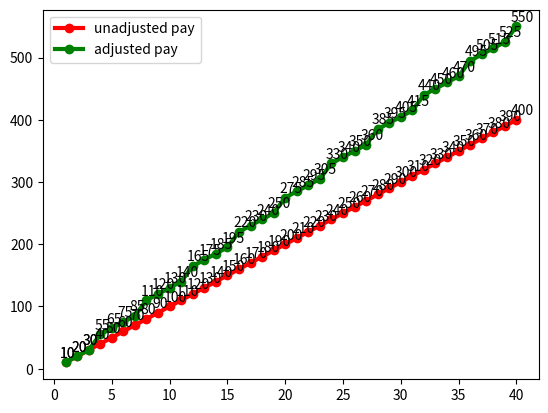

This chart was generated by the following Python code:
import matplotlib.pyplot as plt

POTENTIAL_HOURS = range(1,41)
HOURLY_PAY = 10
AVG_MEAL_PRICE = 15

def calculate_pay(num_hours, hourly_pay=HOURLY_PAY, avg_meal_price=AVG_MEAL_PRICE, adjusted=False):
    pay = (num_hours * hourly_pay)
    if adjusted:
        pay += (num_hours//4 * avg_meal_price)
    return pay

def print_pay_data(num_hours, unadjusted_pay, adjusted_pay, pretty_print=False):
    if pretty_print:
        print('Working {0} hours:\n'.format(num_hours), 
                '\tUnadjusted pay: ${0:.2f} USD\n'.format(unadjusted_pay[num_hours-1]), 
                '\tAdjusted pay: ${0:.2f} USD\n'.format(adjusted_pay[num_hours-1]), 
                '\tUnadjusted pay/hr: ${0:.2f} USD\n'.format(unadjusted_pay[num_hours-1]/num_hours), 
                '\tAdjusted pay/hr: ${0:.2f} USD'.format(adjusted_pay[num_hours-1]/num_hours)
                )
    else:
        print(num_hours, 
            unadjusted_pay[num_hours-1], 
            adjusted_pay[num_hours-1], 
            unadjusted_pay[num_hours-1]/num_hours, 
            adjusted_pay[num_hours-1]/num_hours
            )

def make_plots(unadjusted_pay, adjusted_pay):
    subplot = plt.figure().add_subplot(111)

    subplot.plot(POTENTIAL_HOURS, 
        unadjusted_pay, 
        'ro-', 
        label='unadjusted pay', 
        linewidth=3)

    subplot.plot(POTENTIAL_HOURS, 
        adjusted_pay, 
        'go-', 
        label='adjusted pay', 
        linewidth=3)

    x_fudge = -0.5
    y_fudge = 8
    for i in POTENTIAL_HOURS:
        subplot.annotate(
            str(unadjusted_pay[i-1]), 
            xy=(i + x_fudge, unadjusted_pay[i-1] + y_fudge)
            )
        subplot.annotate(
            str(adjusted_pay[i-1]), 
            xy=(i + x_fudge, adjusted_pay[i-1] + y_fudge)
            )

    plt.legend()
    return plt

unadjusted_pay = [calculate_pay(num_hours) for num_hours in POTENTIAL_HOURS]
adjusted_pay = [calculate_pay(num_hours, adjusted=True) for num_hours in POTENTIAL_HOURS]

for num_hours in POTENTIAL_HOURS:
    print_pay_data(num_hours, unadjusted_pay, adjusted_pay)

final_plot = make_plots(unadjusted_pay, adjusted_pay)
final_plot.show()